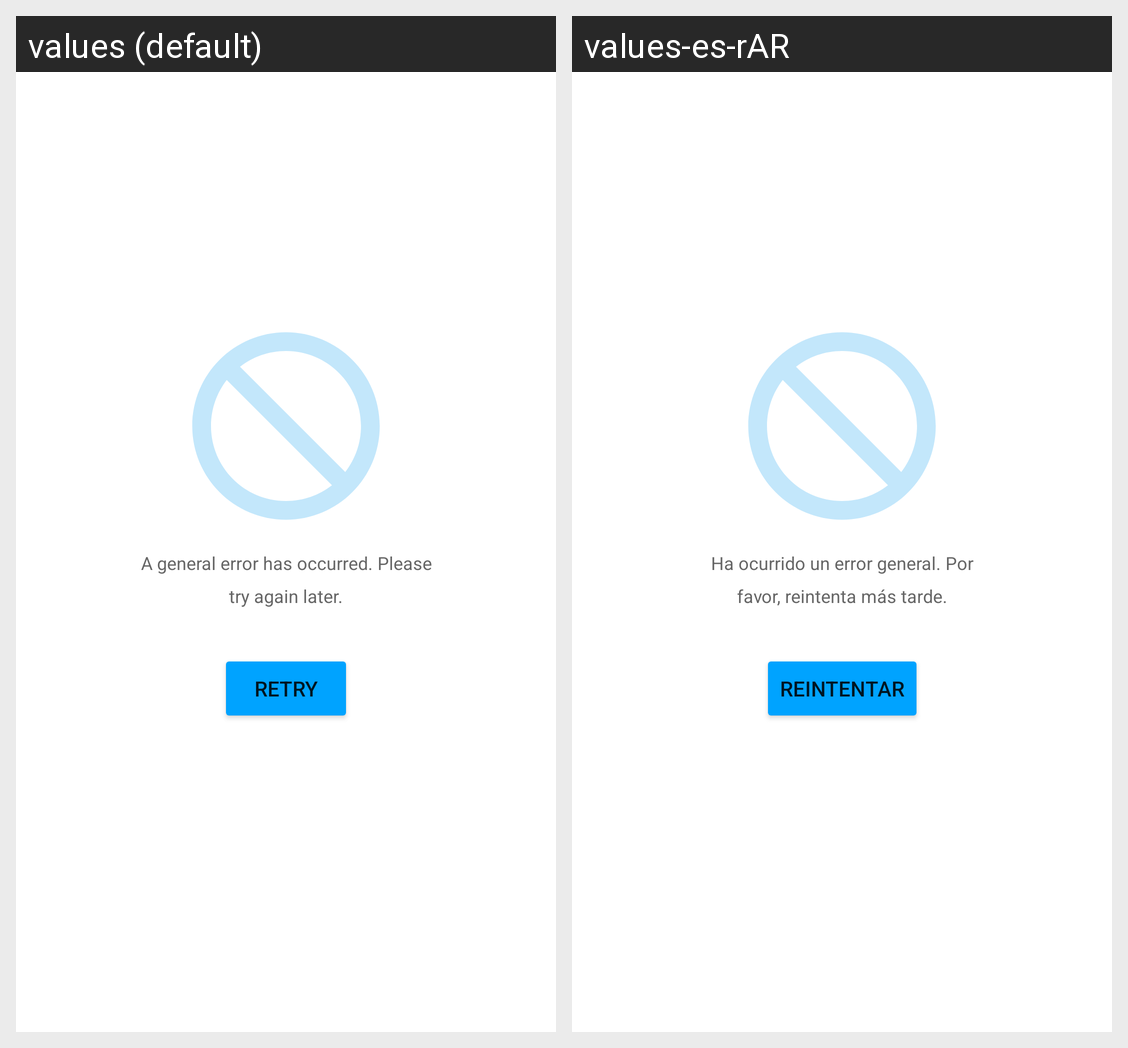

Strings drawn on this Android screen and how each of the app's shown locales translates them:
Android screen res/layout/layout_error_general.xml rendered under 2 locales, left to right: values (default), values-es-rAR. Device: Nexus 5 (rendered at 1080×1920; each locale shown at half size, 540×960, under a caption strip naming it); theme Theme.ONGSomosMas.
Strings drawn on this screen, with the default value and each locale's value (text and hints the layout hard-codes, and strings that could not be matched under every locale, appear in the picture but are not listed):

error_general_tv_message
  values: A general error has occurred. Please try again later.
  values-es-rAR: Ha ocurrido un error general. Por favor, reintenta más tarde.

error_bt_retry
  values: Retry
  values-es-rAR: Reintentar
